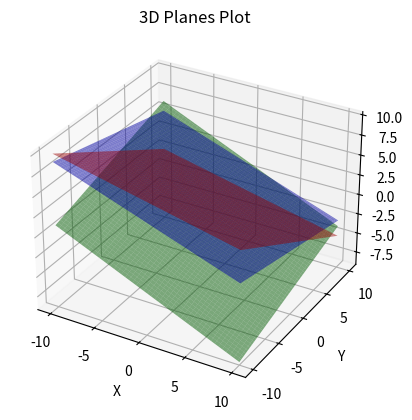

This chart was generated by the following Python code:
from mpl_toolkits.mplot3d import Axes3D
import numpy as np
import matplotlib.pyplot as plt

# Create a 3D plot
fig = plt.figure()
ax = fig.add_subplot(111, projection='3d')

# Define the grid for plotting
x = np.linspace(-10, 10, 100)
y = np.linspace(-10, 10, 100)
X, Y = np.meshgrid(x, y)

# Define the equations of the planes
b1, b2, b3 = 10, -5, 15  # Example values for b1, b2, b3

# Calculate the corresponding Z values for each plane
Z1 = (b1 - X - 2*Y) / 4
Z2 = (b2 - 2*X + Y) / 4
Z3 = (b3 - 2*X - Y) / 5

# Plot the planes
ax.plot_surface(X, Y, Z1, color='red', alpha=0.5, label='x + 2y + 4z = b1')
ax.plot_surface(X, Y, Z2, color='green', alpha=0.5, label='2x - y - 4z = b2')
ax.plot_surface(X, Y, Z3, color='blue', alpha=0.5, label='2x + y + 5z = b3')

# Set the title and labels
ax.set_title('3D Planes Plot')
ax.set_xlabel('X')
ax.set_ylabel('Y')
ax.set_zlabel('Z')

# Show the plot
plt.show()
